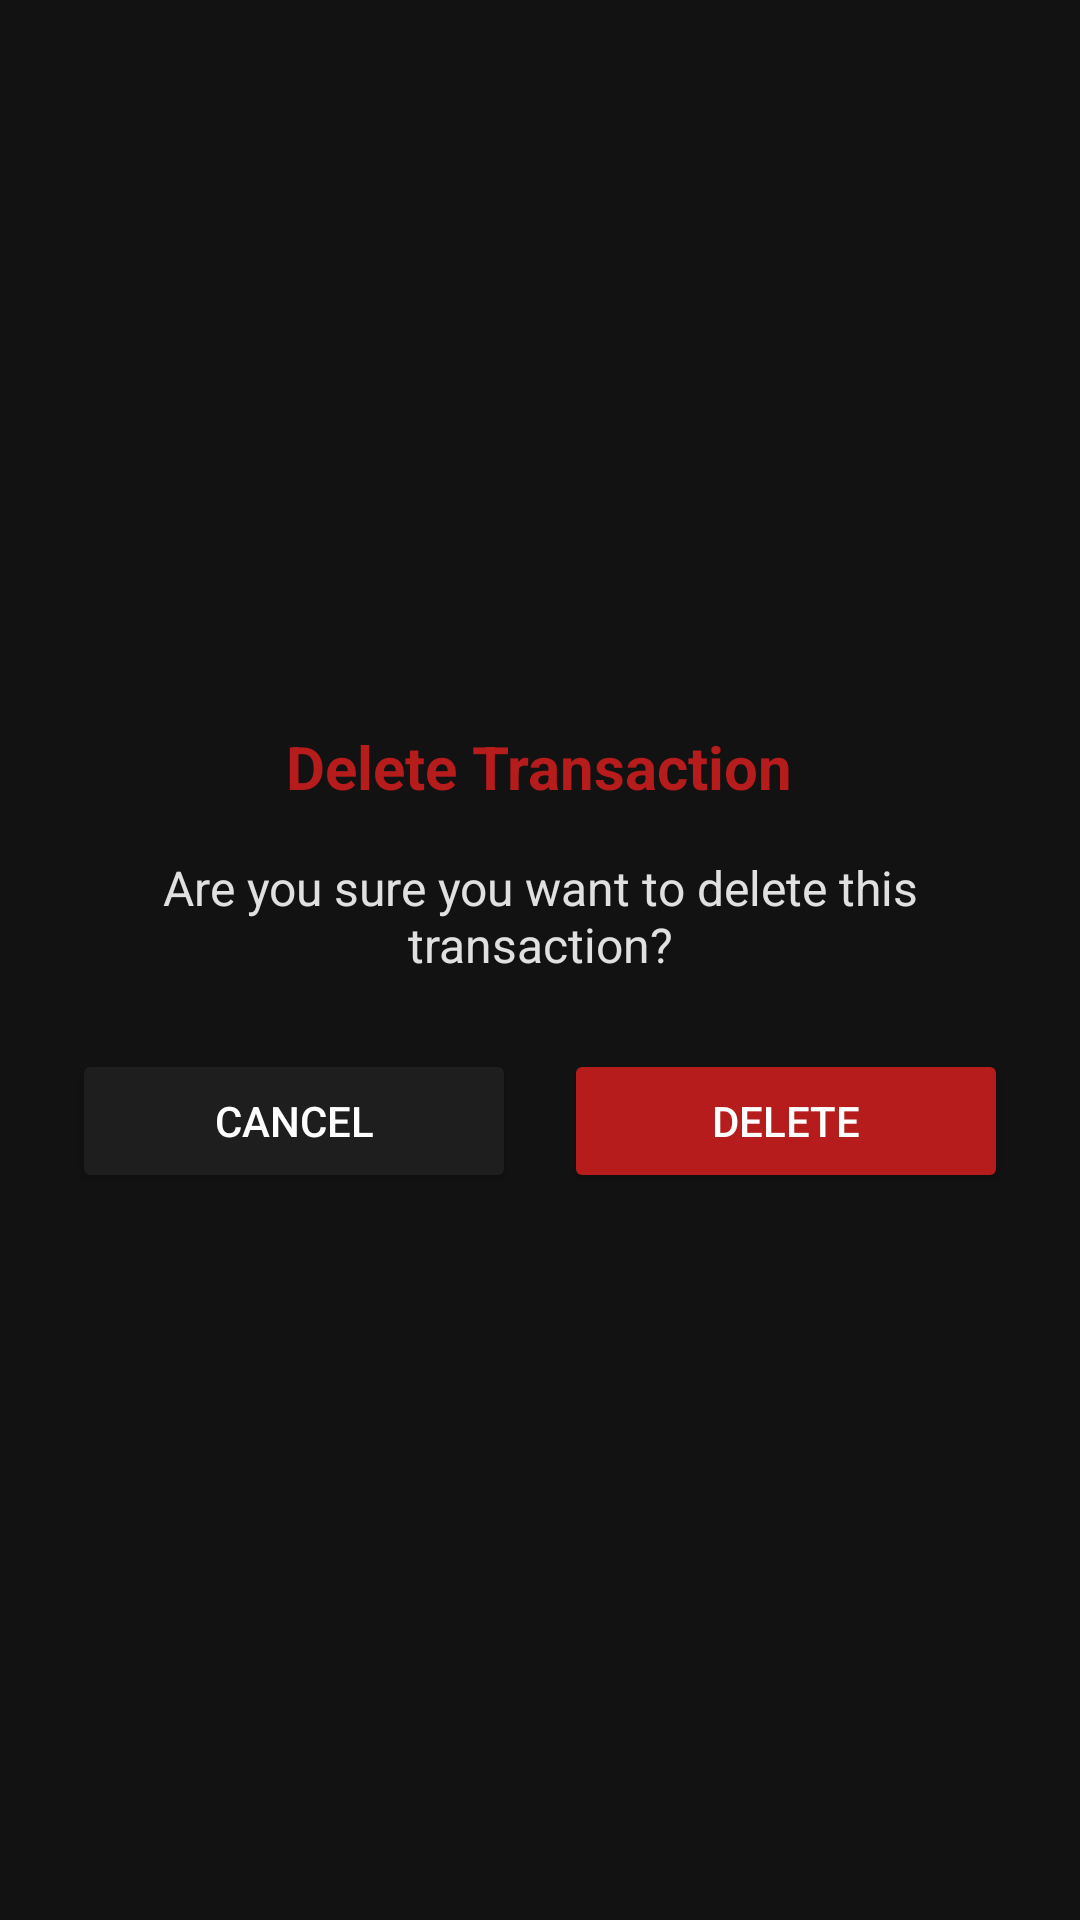

Android layout source for this screen:
<!-- AndroidManifest.xml: application theme Theme.NocturneCinema -->
<!-- res/layout/dialog_delete_confirmation.xml -->
<?xml version="1.0" encoding="utf-8"?>
<LinearLayout xmlns:android="http://schemas.android.com/apk/res/android"
    android:layout_width="match_parent"
    android:layout_height="wrap_content"
    android:orientation="vertical"
    android:padding="24dp"
    android:gravity="center"
    android:background="@color/cinema_black">

    <TextView
        android:layout_width="wrap_content"
        android:layout_height="wrap_content"
        android:text="Delete Transaction"
        android:textSize="20sp"
        android:textStyle="bold"
        android:textColor="@color/cinema_red"
        android:layout_marginBottom="16dp"/>

    <TextView
        android:layout_width="wrap_content"
        android:layout_height="wrap_content"
        android:text="Are you sure you want to delete this transaction?"
        android:textSize="16sp"
        android:textColor="@color/cinema_text_primary"
        android:gravity="center"
        android:layout_marginBottom="24dp"/>

    <LinearLayout
        android:layout_width="match_parent"
        android:layout_height="wrap_content"
        android:orientation="horizontal"
        android:gravity="center">

        <Button
            android:id="@+id/btn_dialog_cancel"
            android:layout_width="0dp"
            android:layout_height="wrap_content"
            android:layout_weight="1"
            android:text="Cancel"
            android:textColor="@color/white"
            android:backgroundTint="@color/cinema_dark_grey"
            android:layout_marginEnd="8dp"/>

        <Button
            android:id="@+id/btn_dialog_delete"
            android:layout_width="0dp"
            android:layout_height="wrap_content"
            android:layout_weight="1"
            android:text="Delete"
            android:textColor="@color/white"
            android:backgroundTint="@color/cinema_red"
            android:layout_marginStart="8dp"/>

    </LinearLayout>

</LinearLayout>
<!-- resources referenced by this layout -->
<resources>
  <color name="cinema_black">#121212</color>
  <color name="cinema_dark_grey">#1E1E1E</color>
  <color name="cinema_red">#B71C1C</color>
  <color name="cinema_text_primary">#E0E0E0</color>
  <color name="white">#FFFFFFFF</color>
  <style name="Theme.NocturneCinema" parent="Theme.MaterialComponents.DayNight.NoActionBar">
          
          <item name="colorPrimary">@color/cinema_red</item>
          <item name="colorPrimaryVariant">@color/cinema_black</item>
          <item name="colorOnPrimary">@color/white</item>
          
          <item name="colorSecondary">@color/cinema_gold</item>
          <item name="colorSecondaryVariant">@color/cinema_gold</item>
          <item name="colorOnSecondary">@color/black</item>
          
          <item name="android:statusBarColor">@color/cinema_black</item>
          
          <item name="android:windowBackground">@color/cinema_black</item>
          <item name="android:textColor">@color/cinema_text_primary</item>
      </style>
  <color name="cinema_gold">#FFD700</color>
  <color name="black">#FF000000</color>
</resources>
